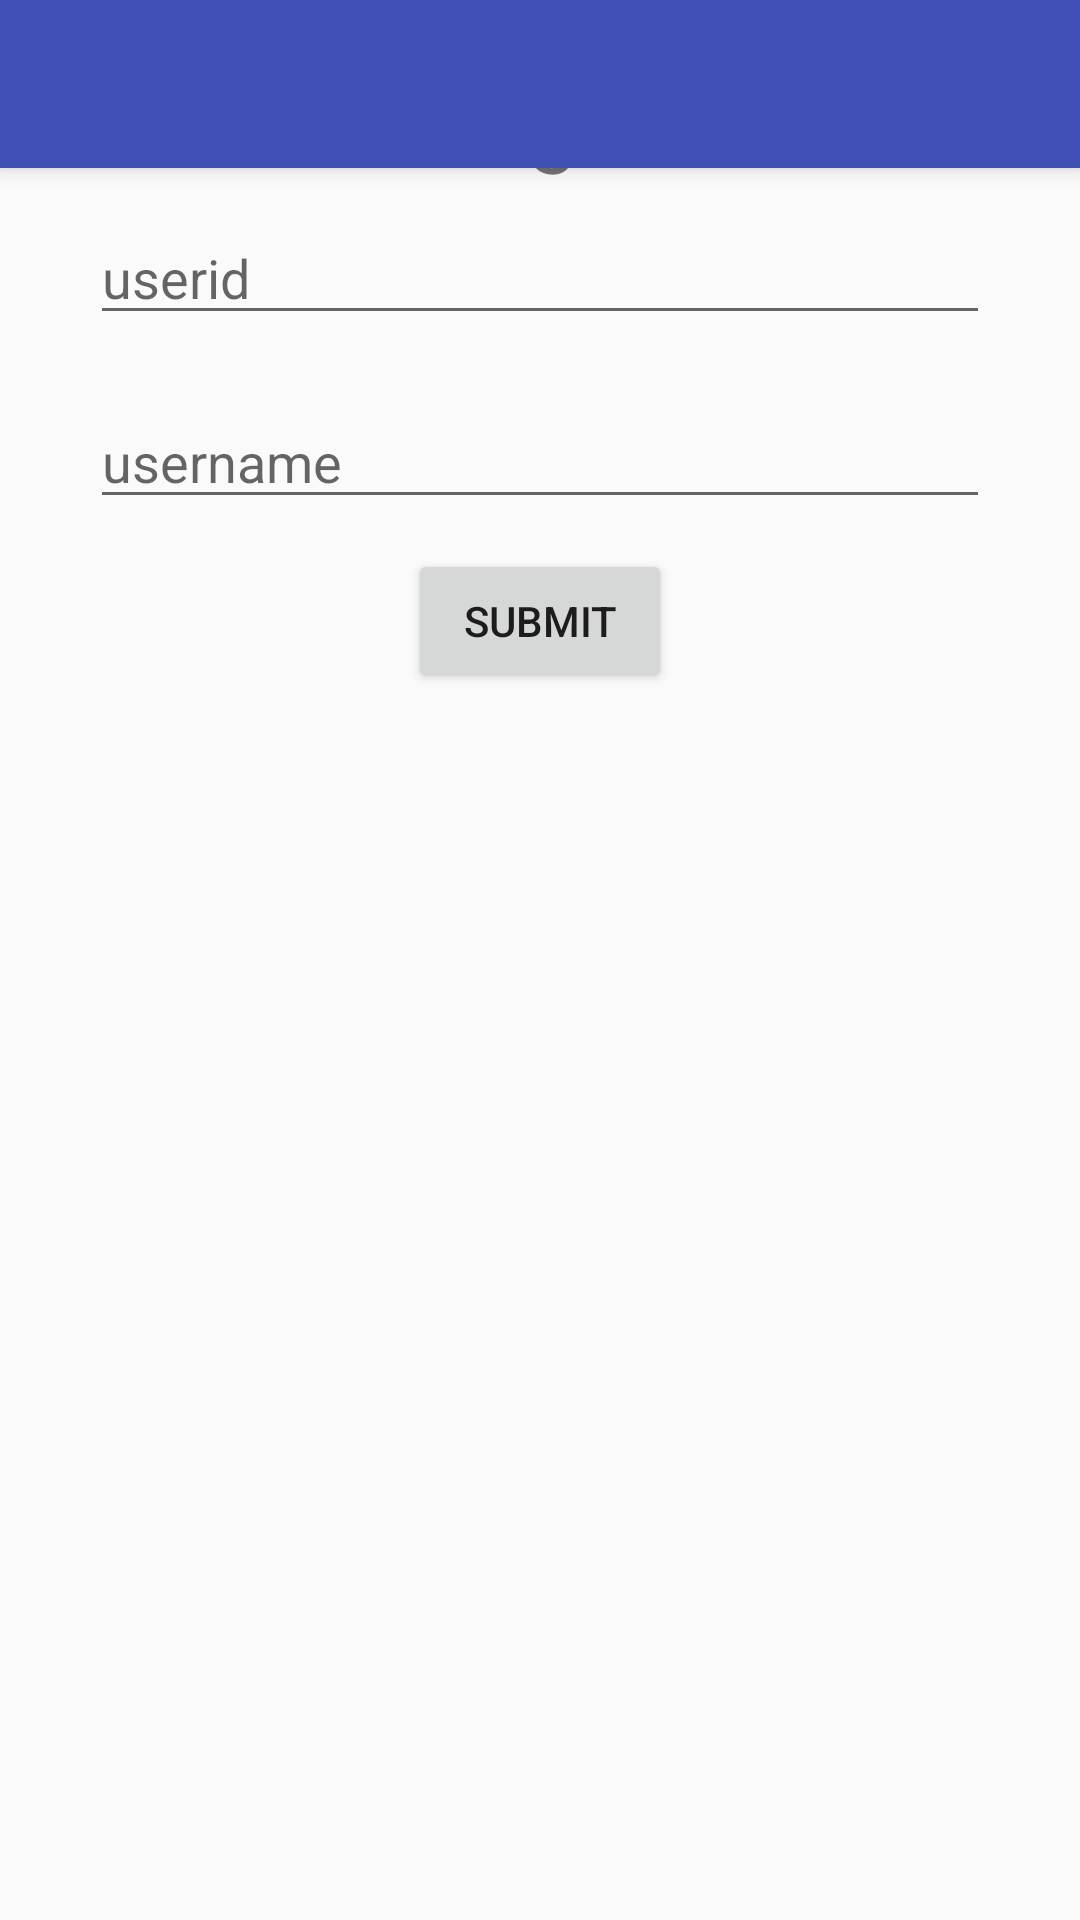

Produce the Android XML layout that renders to this screen, including the resource entries it uses.
<!-- AndroidManifest.xml: activity theme AppTheme.NoActionBar -->
<!-- res/layout/activity_login.xml -->
<?xml version="1.0" encoding="utf-8"?>
<android.support.design.widget.CoordinatorLayout xmlns:android="http://schemas.android.com/apk/res/android"
    xmlns:app="http://schemas.android.com/apk/res-auto"
    xmlns:tools="http://schemas.android.com/tools"
    android:layout_width="match_parent"
    android:layout_height="match_parent"
    android:fitsSystemWindows="true"
    tools:context="com.example.krunal.chatapp.LoginActivity">

    <android.support.design.widget.AppBarLayout
        android:layout_width="match_parent"
        android:layout_height="wrap_content"
        android:theme="@style/AppTheme.AppBarOverlay">

        <android.support.v7.widget.Toolbar
            android:id="@+id/toolbar"
            android:layout_width="match_parent"
            android:layout_height="?attr/actionBarSize"
            android:background="?attr/colorPrimary"
            app:popupTheme="@style/AppTheme.PopupOverlay" />

    </android.support.design.widget.AppBarLayout>

    <include layout="@layout/content_login" />

</android.support.design.widget.CoordinatorLayout>
<!-- res/layout/content_login.xml (included above) -->
<?xml version="1.0" encoding="utf-8"?>
<RelativeLayout xmlns:android="http://schemas.android.com/apk/res/android"
    xmlns:app="http://schemas.android.com/apk/res-auto"
    xmlns:tools="http://schemas.android.com/tools"
    android:layout_width="match_parent"
    android:layout_height="match_parent"
    >

    <RelativeLayout
        android:layout_width="match_parent"
        android:layout_height="wrap_content"
        android:layout_margin="20dp">


        <TextView
            android:layout_width="wrap_content"
            android:layout_height="wrap_content"
            android:text="Login"
            android:layout_centerHorizontal="true"
            android:id="@+id/txt_1"
            android:textSize="30dp"/>

        <EditText
            android:layout_width="match_parent"
            android:layout_height="wrap_content"
            android:id="@+id/edt_1"
            android:layout_below="@+id/txt_1"
            android:hint="userid"
            android:layout_margin="10dp"
            />

        <EditText
            android:layout_width="match_parent"
            android:layout_height="wrap_content"
            android:id="@+id/edt_2"
            android:layout_below="@+id/edt_1"
            android:hint="username"
            android:layout_margin="10dp"
            />

        <Button
            android:layout_width="wrap_content"
            android:layout_height="wrap_content"
            android:layout_below="@+id/edt_2"
            android:id="@+id/btn_1"
            android:layout_centerHorizontal="true"
            android:text="submit"/>










</RelativeLayout>




  </RelativeLayout>
<!-- resources referenced by this layout -->
<resources>
  <style name="AppTheme.AppBarOverlay" parent="ThemeOverlay.AppCompat.Dark.ActionBar" />
  <style name="AppTheme.PopupOverlay" parent="ThemeOverlay.AppCompat.Light" />
  <style name="AppTheme.NoActionBar">
          <item name="windowActionBar">true</item>
          <item name="windowNoTitle">true</item>
      </style>
</resources>
